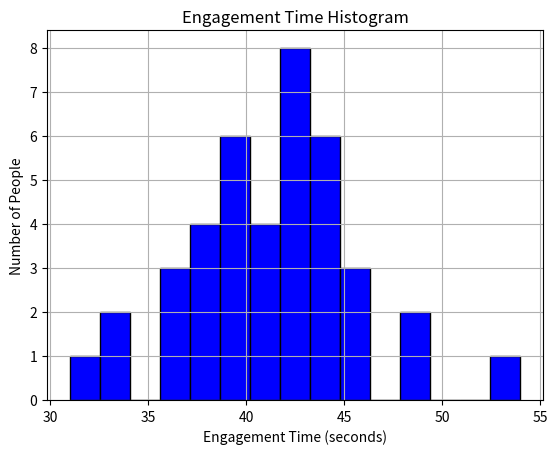

Reproduce this figure in Python.
import numpy as np
import json

# Define the desired range and distribution
lower_bound = 30
upper_bound = 60
peak_mean = 35  # The peak of the distribution (most values around 45 seconds)
std_deviation = 3  # Standard deviation for the distribution (controls the spread)

# Generate engagement times with a normal distribution
engagement_times = np.random.normal(loc=peak_mean, scale=std_deviation, size=1000)

# Clip values to ensure they are within the desired range
engagement_times = np.clip(engagement_times, lower_bound, upper_bound)

# Round the values to integers if needed
engagement_times = np.round(engagement_times).astype(int)

# Print a sample of the generated engagement times
print(list(engagement_times[:40]))
# print(json.dumps(engagement_times[:40]))

import matplotlib.pyplot as plt

# Sample data (replace with your data)
# engagement_times = engagement_times[:40]
# engagement_times = [36, 31, 36, 36, 35, 35, 33, 35, 32, 35, 40, 38, 34, 33, 38, 36, 38, 35, 39, 33, 42, 31, 36, 32, 35, 40, 34, 32, 37, 35, 32, 38, 32, 35, 37, 37, 33, 33, 37, 37]
engagement_times = [44, 31, 42, 44, 38, 41, 44, 45, 42, 42, 46, 34, 37, 42, 44, 39, 37, 41, 48, 44, 44, 40, 41, 40, 39, 42, 38, 48, 45, 54, 42, 42, 43, 38, 33, 38, 40, 41, 40, 36]

# Create a histogram
plt.hist(engagement_times, bins=15, color='blue', edgecolor='black')

# Customize the plot
plt.title('Engagement Time Histogram')
plt.xlabel('Engagement Time (seconds)')
plt.ylabel('Number of People')
plt.grid(True)

# Show the histogram
plt.show()


# # Black
# black = [44, 31, 42, 44, 38, 41, 44, 45, 42, 42, 46, 34, 37, 42, 44, 39, 37, 41, 48, 44, 44, 40, 41, 40, 39, 42, 38, 48, 45, 54, 42, 42, 43, 38, 33, 38, 40, 41, 40, 36]
# # White
# white = [36, 31, 36, 36, 35, 35, 33, 35, 32, 35, 40, 38, 34, 33, 38, 36, 38, 35, 39, 33, 42, 31, 36, 32, 35, 40, 34, 32, 37, 35, 32, 38, 32, 35, 37, 37, 33, 33, 37, 37]
# d = {}
# d2 = {}
# for x in range(40):
#     d[str(x)] = black[x]
#     d2[str(x)] = white[x]
#
# print(d)
# print(d2)